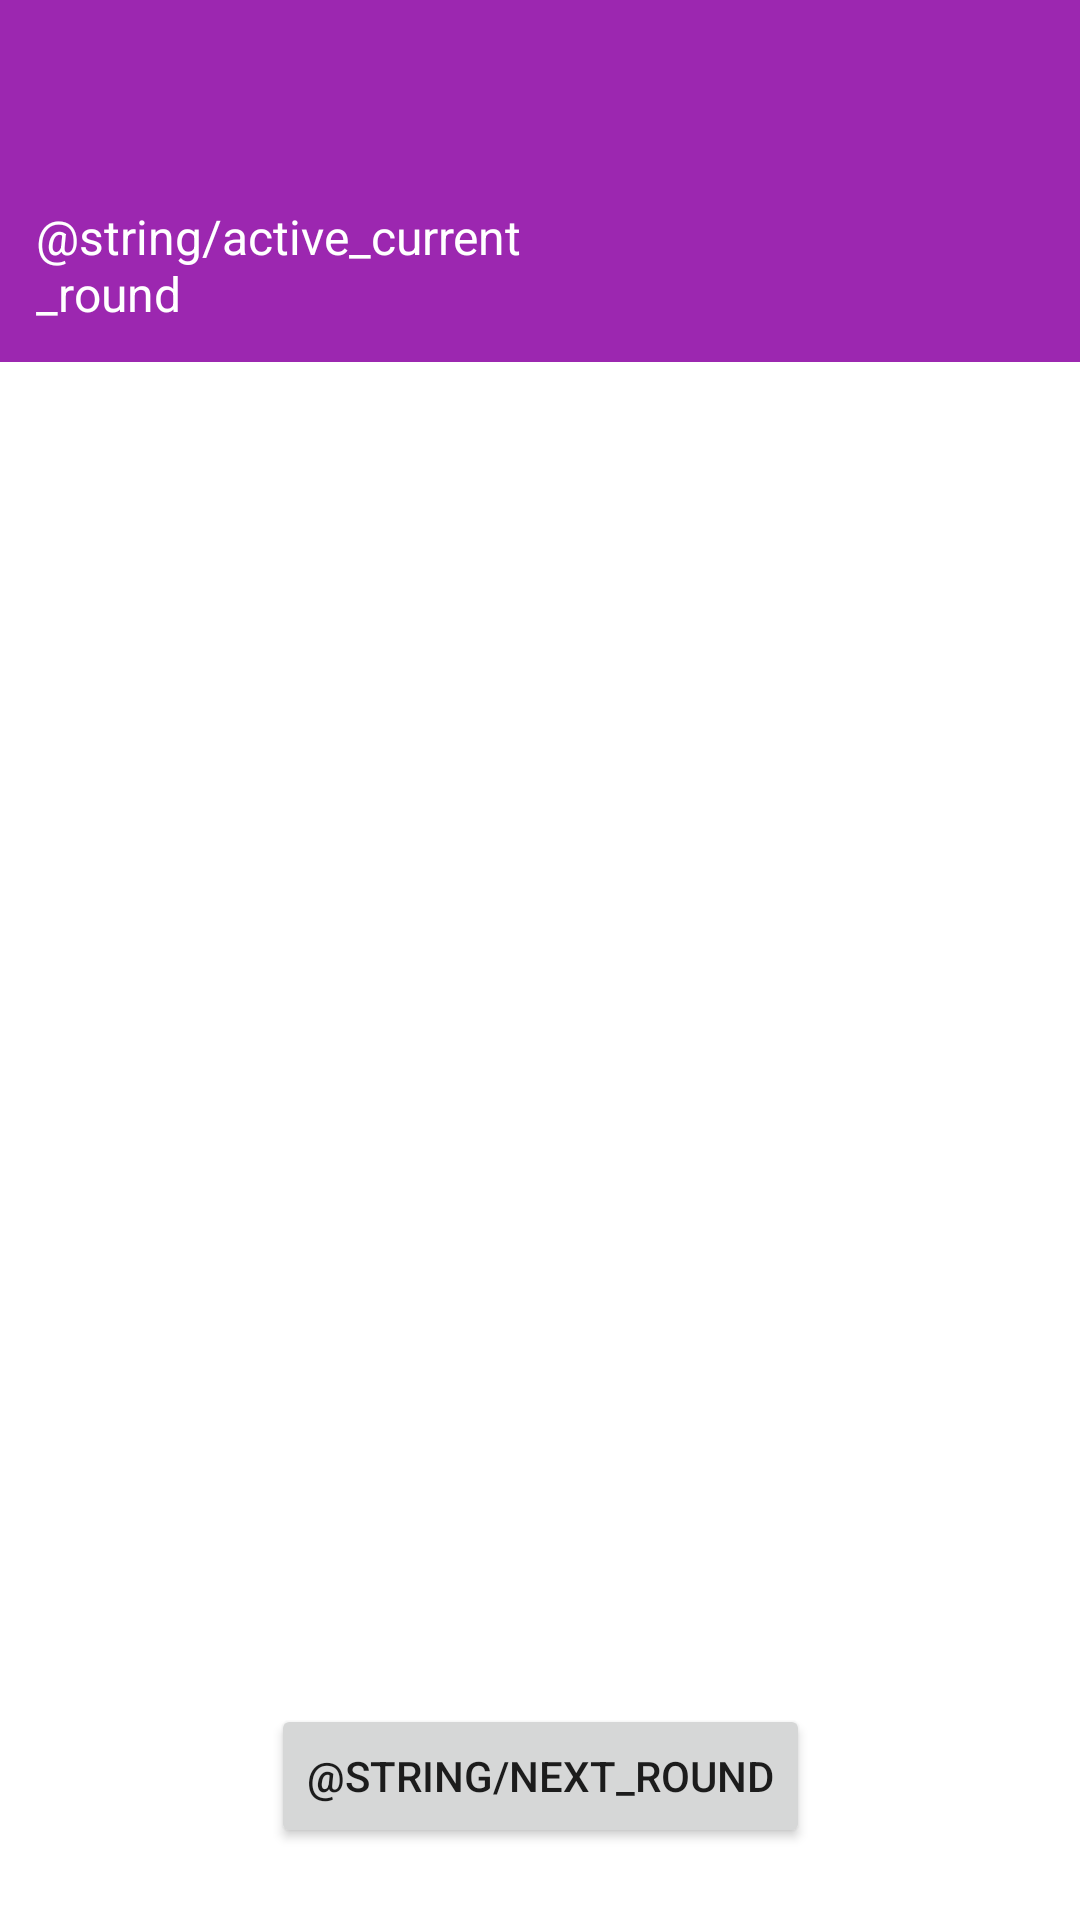

This screen was rendered from an Android layout file. Write that file and the resources it references.
<!-- AndroidManifest.xml: application theme AppThame -->
<!-- res/layout/activity_game_proccess.xml -->
<?xml version="1.0" encoding="utf-8"?>
<android.support.constraint.ConstraintLayout
    xmlns:android="http://schemas.android.com/apk/res/android"
    xmlns:app="http://schemas.android.com/apk/res-auto"
    xmlns:tools="http://schemas.android.com/tools"
    android:layout_width="match_parent"
    android:layout_height="match_parent">
    <android.support.design.widget.AppBarLayout
        android:id="@+id/appBarLayout"
        android:layout_width="0dp"
        android:layout_height="wrap_content"
        app:layout_constraintEnd_toEndOf="parent"
        app:layout_constraintHorizontal_bias="0.0"
        app:layout_constraintStart_toStartOf="parent"
        app:layout_constraintTop_toTopOf="parent">

        <android.support.v7.widget.Toolbar
            android:id="@+id/game_toolbar"
            android:layout_width="match_parent"
            android:layout_height="?attr/actionBarSize"
            android:background="?attr/colorPrimary"
            android:theme="@style/ThemeOverlay.AppCompat.Dark" />

        <LinearLayout
            android:layout_width="match_parent"
            android:layout_height="wrap_content"
            android:layout_margin="8dp"
            android:orientation="horizontal"
            android:padding="4dp">

            <TextView
                android:layout_width="0dp"
                android:layout_height="wrap_content"
                android:layout_weight="1"
                android:text="@string/active_current_round"
                android:textColor="@android:color/background_light"
                android:textSize="@dimen/font_size_16sp" />

            <TextView
                android:id="@+id/game_current_round"
                android:layout_width="wrap_content"
                android:layout_height="wrap_content"
                android:layout_weight="1"
                android:textColor="@android:color/background_light"
                android:textSize="@dimen/font_size_16sp"
                tools:text="4" />
        </LinearLayout>

    </android.support.design.widget.AppBarLayout>

    <android.support.v7.widget.RecyclerView
        android:id="@+id/active_games_list"
        android:layout_width="0dp"
        android:layout_height="0dp"
        app:layout_constraintBottom_toBottomOf="parent"
        app:layout_constraintEnd_toEndOf="parent"
        app:layout_constraintStart_toStartOf="parent"
        app:layout_constraintTop_toBottomOf="@+id/appBarLayout">

    </android.support.v7.widget.RecyclerView>

    <Button
        android:id="@+id/game_next_round"
        android:layout_width="wrap_content"
        android:layout_height="wrap_content"
        android:layout_marginBottom="24dp"
        android:elevation="4dp"
        android:text="@string/next_round"
        app:layout_constraintBottom_toBottomOf="@+id/active_games_list"
        app:layout_constraintEnd_toEndOf="parent"
        app:layout_constraintStart_toStartOf="parent" />

</android.support.constraint.ConstraintLayout>
<!-- resources referenced by this layout -->
<resources>
  <dimen name="font_size_16sp">16sp</dimen>
  <style name="AppThame" parent="Theme.MaterialComponents.Light.NoActionBar">
          <item name="colorPrimary">@color/colorPrimary</item>
          <item name="colorPrimaryDark">@color/colorPrimaryDark</item>
          <item name="colorAccent">@color/colorAccent</item>
          <item name="android:windowActionBar">false</item>
          <item name="android:windowNoTitle">true</item>
      </style>
  <color name="colorPrimary">#9C27B0</color>
  <color name="colorPrimaryDark">#7B1FA2</color>
  <color name="colorAccent">#aa00ff</color>
</resources>
